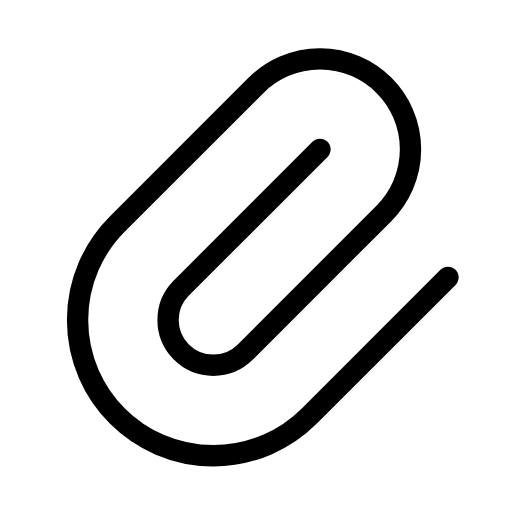
t = 0.00 s
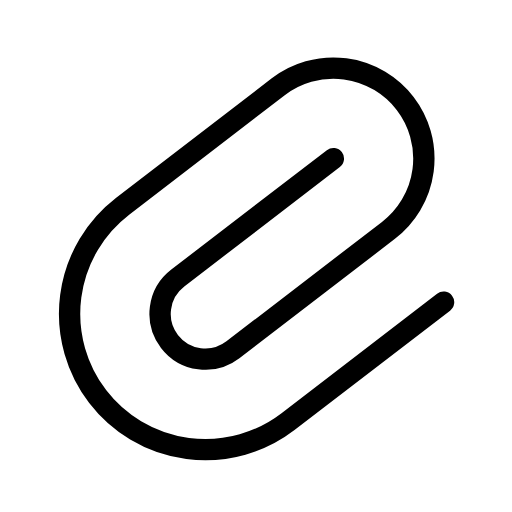
t = 0.47 s
t = 0.78 s: frame unchanged from t = 0.47 s, image omitted
t = 1.25 s: frame unchanged from t = 0.00 s, image omitted
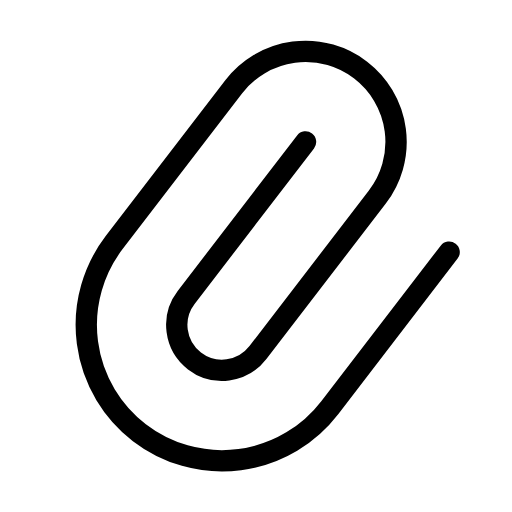
t = 1.72 s
t = 2.03 s: frame unchanged from t = 1.72 s, image omitted

The animated SVG that drew these frames (rendered in a browser with its animation timeline set to each time). Animation: 1 SMIL element (animateTransform=1); one cycle of 2.50 s, repeats indefinitely.

<svg xmlns="http://www.w3.org/2000/svg" width="24" height="24" viewBox="0 0 24 24" fill="none" stroke="currentColor"
     stroke-width="1" stroke-linecap="round" stroke-linejoin="round"
     class="icon icon-tabler icons-tabler-animated icon-tabler-paperclip">
    <path stroke="none" d="M0 0h24v24H0z" fill="none"/>
    <g>
        <animateTransform attributeName="transform" type="rotate" values="0 12 12;8 12 12;0 12 12;-8 12 12;0 12 12" dur="2.5s" repeatCount="indefinite" keyTimes="0;0.25;0.5;0.75;1" calcMode="spline" keySplines="0.33 0.66 0.67 1.00;0.33 0.00 0.67 0.34;0.33 0.66 0.67 1.00;0.33 0.00 0.67 0.34"/>
        <path d="M15 7l-6.5 6.5a1.5 1.5 0 0 0 3 3l6.5 -6.5a3 3 0 0 0 -6 -6l-6.5 6.5a4.5 4.5 0 0 0 9 9l6.5 -6.5"/>
    </g>
</svg>
